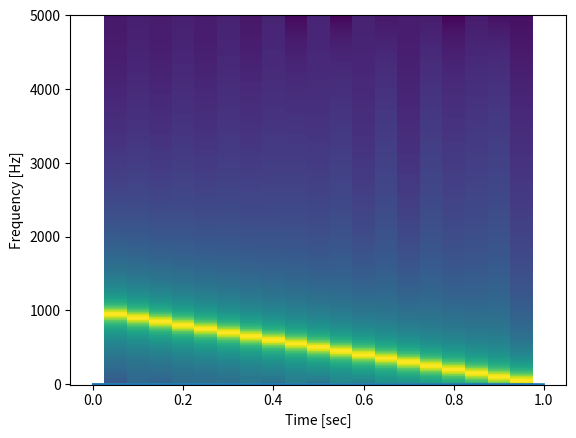

Reproduce this figure in Python.
from scipy import signal as sign
import numpy as np
import matplotlib.pyplot as plt



def Spectrograma(signal,Fs,windows,n_per_seg, overlaping):
  #Realizo un control de que se utilisen solo las ventanas permitidas si es string
  if (isinstance(windows,str)):
    if windows != "boxcar":
      if windows != "triang":
        if windows != "blackman":
          if windows != "hamming":
            if windows != "hann":
              if windows != "bartlett":
                if windows != "flattop":
                  if windows != "parzen":
                    if windows != "bohman":
                      if windows != "blackmanharris":
                        if windows != "nuttall":
                          if windows != "barthann":
                            windows = "triang"
                            print("No eligio predeterminada")
  f, t, Sxx = sign.spectrogram(signal,fs=Fs,window=windows,nperseg=int(n_per_seg),noverlap=int(n_per_seg*overlaping/100))
  plt.pcolormesh(t, f, 10*np.log10(Sxx))
  plt.ylabel('Frequency [Hz]')
  plt.xlabel('Time [sec]')
  plt.show()

def main():
  fs = 10000
  t = np.linspace(0, 1, 1*fs)
  x = sign.chirp(t, f0=1000, f1=1, t1=1, method='linear')
  plt.plot(t, x)
  plt.show()
#   f, t, Sxx = sign.spectrogram(x,fs=fs,window="hann",noverlap=1000, nperseg=2000)
#   plt.ylim(0,2000)
#   plt.pcolormesh(t, f, Sxx)
#   plt.ylabel('Frequency [Hz]')
#   plt.xlabel('Time [sec]')
#   plt.show()
  Spectrograma(x,fs,"hann",2*500,50)
  # Con n_per_seg=500 busque una resolución de 500/fs segundos en el tiempo

if __name__ == "__main__":
     main()